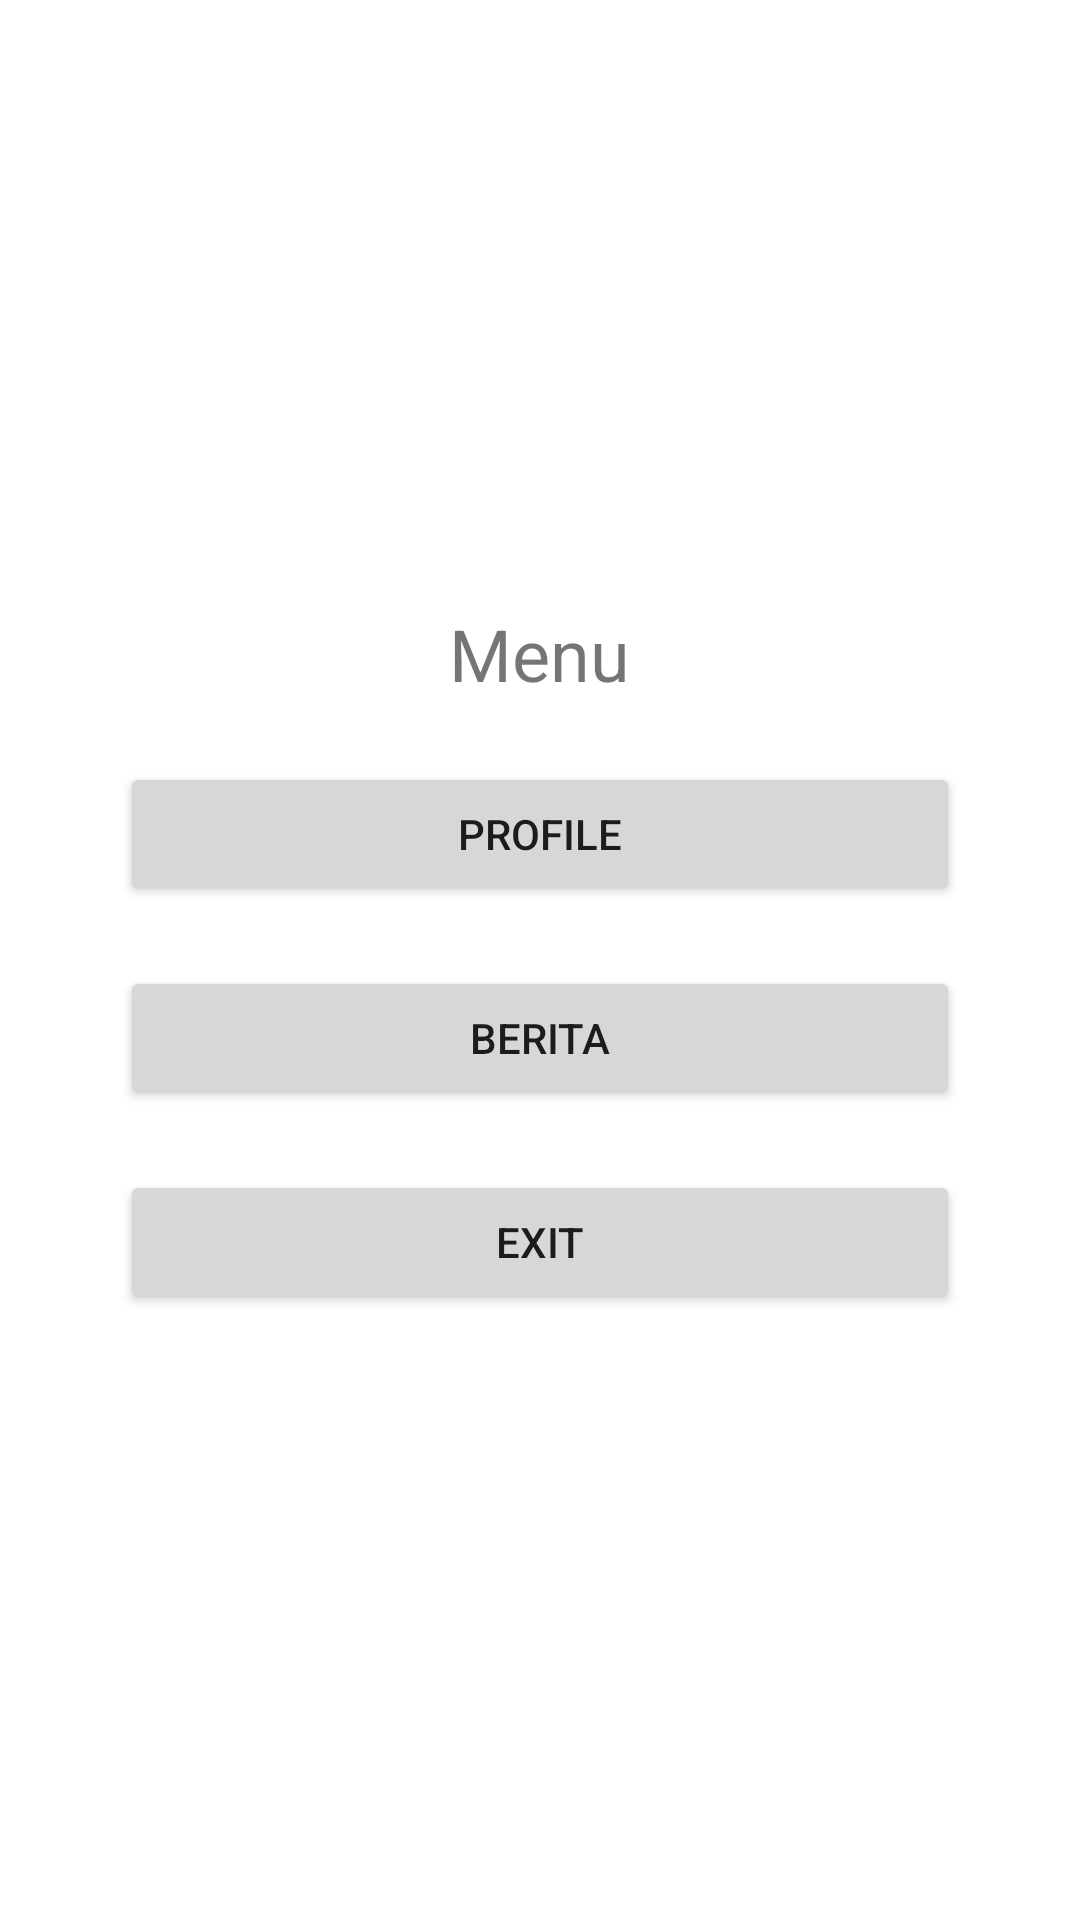

The Android layout XML behind this screen, and the referenced resources:
<!-- AndroidManifest.xml: application theme Theme.Multiwindow -->
<!-- res/layout/activity_main.xml -->
<?xml version="1.0" encoding="utf-8"?>
<androidx.appcompat.widget.LinearLayoutCompat
 xmlns:android="http://schemas.android.com/apk/res/android"
    xmlns:app="http://schemas.android.com/apk/res-auto"
    xmlns:tools="http://schemas.android.com/tools"
    android:layout_width="match_parent"
    android:layout_height="match_parent"
    android:layout_marginHorizontal="20dp"
    android:gravity="center_vertical"
    android:orientation="vertical"
    tools:context=".MainActivity">

    <TextView
        android:id="@+id/text_main"
        android:layout_width="wrap_content"
        android:layout_height="wrap_content"
        android:text="Menu"
        android:layout_gravity="center"
        android:textSize="24sp"
        />
    <Button
        android:id="@+id/btn_Profile"
        android:layout_width="match_parent"
        android:layout_height="wrap_content"
        android:layout_marginTop="20dp"
        android:layout_marginHorizontal="40dp"
        android:text="Profile"
        />
    <Button
        android:id="@+id/btn_Berita"
        android:layout_width="match_parent"
        android:layout_height="wrap_content"
        android:layout_marginTop="20dp"
        android:layout_marginHorizontal="40dp"
        android:text="Berita"
        />
    <Button
        android:id="@+id/btn_Exit"
        android:layout_width="match_parent"
        android:layout_height="wrap_content"
        android:layout_marginTop="20dp"
        android:layout_marginHorizontal="40dp"
        android:text="Exit"
        />

</androidx.appcompat.widget.LinearLayoutCompat>
<!-- resources referenced by this layout -->
<resources>
  <style name="Theme.Multiwindow" parent="Theme.MaterialComponents.DayNight.DarkActionBar">
          
          <item name="colorPrimary">@color/purple_500</item>
          <item name="colorPrimaryVariant">@color/purple_700</item>
          <item name="colorOnPrimary">@color/white</item>
          
          <item name="colorSecondary">@color/teal_200</item>
          <item name="colorSecondaryVariant">@color/teal_700</item>
          <item name="colorOnSecondary">@color/black</item>
          
          <item name="android:statusBarColor" tools:targetApi="l">?attr/colorPrimaryVariant</item>
          
      </style>
  <!-- not gathered from this repository: default colours our renderer supplied (Android Studio template values) -->
  <color name="purple_500">#FF6200EE</color>
  <color name="purple_700">#FF3700B3</color>
  <color name="teal_200">#FF03DAC5</color>
  <color name="teal_700">#FF018786</color>
  <color name="black">#FF000000</color>
  <color name="white">#FFFFFFFF</color>
</resources>
